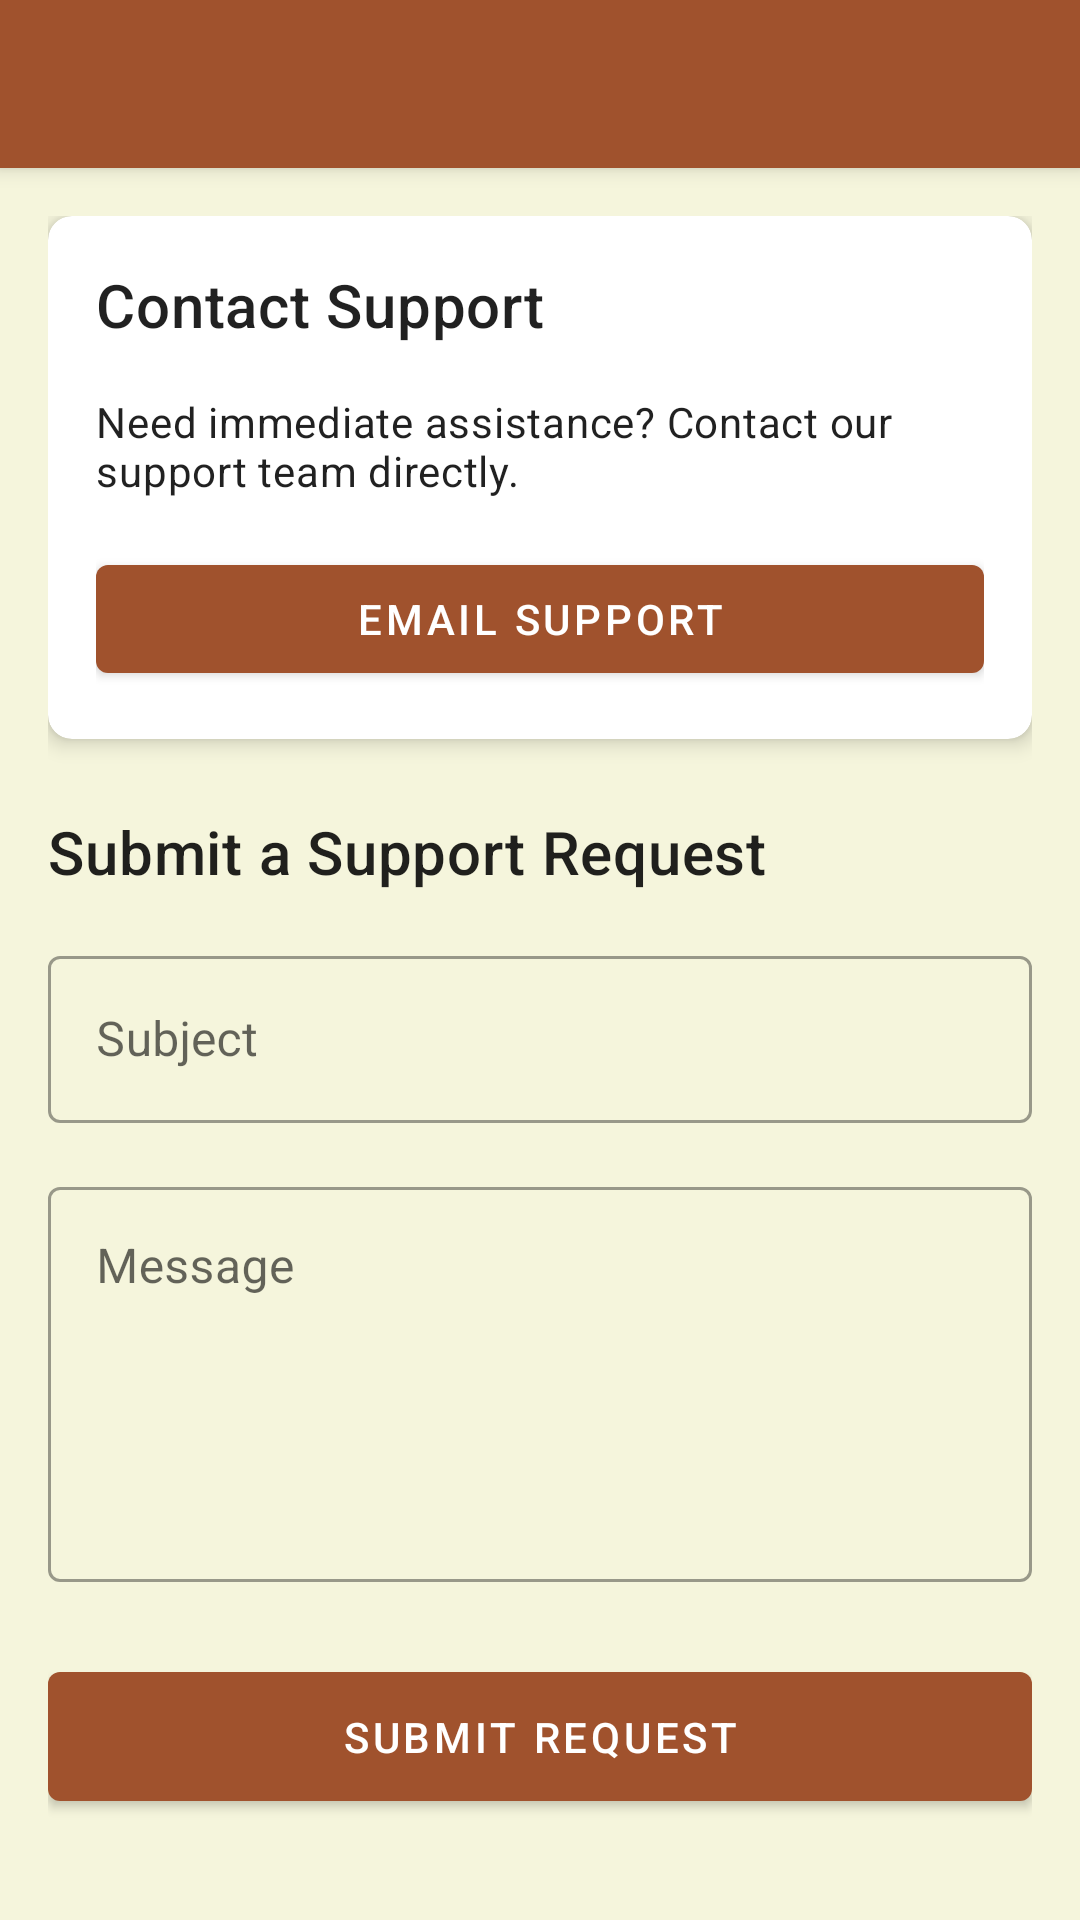

This screen was rendered from an Android layout file. Write that file and the resources it references.
<!-- AndroidManifest.xml: application theme Theme.HomeNestv2 -->
<!-- res/layout/activity_help_support.xml -->
<?xml version="1.0" encoding="utf-8"?>
<androidx.coordinatorlayout.widget.CoordinatorLayout xmlns:android="http://schemas.android.com/apk/res/android"
    xmlns:app="http://schemas.android.com/apk/res-auto"
    android:layout_width="match_parent"
    android:layout_height="match_parent">

    <com.google.android.material.appbar.AppBarLayout
        android:layout_width="match_parent"
        android:layout_height="wrap_content">

        <androidx.appcompat.widget.Toolbar
            android:id="@+id/toolbar"
            android:layout_width="match_parent"
            android:layout_height="?attr/actionBarSize"
            android:background="?attr/colorPrimary"
            android:theme="@style/ThemeOverlay.AppCompat.Dark.ActionBar"
            app:popupTheme="@style/ThemeOverlay.AppCompat.Light" />

    </com.google.android.material.appbar.AppBarLayout>

    <androidx.core.widget.NestedScrollView
        android:layout_width="match_parent"
        android:layout_height="match_parent"
        app:layout_behavior="@string/appbar_scrolling_view_behavior">

        <LinearLayout
            android:layout_width="match_parent"
            android:layout_height="wrap_content"
            android:orientation="vertical"
            android:padding="16dp">

            <com.google.android.material.card.MaterialCardView
                android:layout_width="match_parent"
                android:layout_height="wrap_content"
                android:layout_marginBottom="24dp"
                app:cardCornerRadius="8dp"
                app:cardElevation="4dp">

                <LinearLayout
                    android:layout_width="match_parent"
                    android:layout_height="wrap_content"
                    android:orientation="vertical"
                    android:padding="16dp">

                    <TextView
                        android:layout_width="wrap_content"
                        android:layout_height="wrap_content"
                        android:layout_marginBottom="16dp"
                        android:text="Contact Support"
                        android:textAppearance="?attr/textAppearanceHeadline6" />

                    <TextView
                        android:layout_width="wrap_content"
                        android:layout_height="wrap_content"
                        android:layout_marginBottom="16dp"
                        android:text="Need immediate assistance? Contact our support team directly."
                        android:textAppearance="?attr/textAppearanceBody2" />

                    <com.google.android.material.button.MaterialButton
                        android:id="@+id/btnContactSupport"
                        android:layout_width="match_parent"
                        android:layout_height="wrap_content"
                        android:text="Email Support"
                        app:icon="@drawable/ic_email" />

                </LinearLayout>

            </com.google.android.material.card.MaterialCardView>

            <TextView
                android:layout_width="wrap_content"
                android:layout_height="wrap_content"
                android:layout_marginBottom="16dp"
                android:text="Submit a Support Request"
                android:textAppearance="?attr/textAppearanceHeadline6" />

            <com.google.android.material.textfield.TextInputLayout
                android:id="@+id/tilSubject"
                android:layout_width="match_parent"
                android:layout_height="wrap_content"
                android:layout_marginBottom="16dp"
                android:hint="Subject"
                style="@style/Widget.MaterialComponents.TextInputLayout.OutlinedBox">

                <com.google.android.material.textfield.TextInputEditText
                    android:id="@+id/etSubject"
                    android:layout_width="match_parent"
                    android:layout_height="wrap_content"
                    android:inputType="text" />

            </com.google.android.material.textfield.TextInputLayout>

            <com.google.android.material.textfield.TextInputLayout
                android:id="@+id/tilMessage"
                android:layout_width="match_parent"
                android:layout_height="wrap_content"
                android:layout_marginBottom="24dp"
                android:hint="Message"
                style="@style/Widget.MaterialComponents.TextInputLayout.OutlinedBox">

                <com.google.android.material.textfield.TextInputEditText
                    android:id="@+id/etMessage"
                    android:layout_width="match_parent"
                    android:layout_height="wrap_content"
                    android:gravity="top"
                    android:inputType="textMultiLine"
                    android:lines="5" />

            </com.google.android.material.textfield.TextInputLayout>

            <com.google.android.material.button.MaterialButton
                android:id="@+id/btnSubmit"
                android:layout_width="match_parent"
                android:layout_height="wrap_content"
                android:padding="12dp"
                android:text="Submit Request"
                app:icon="@drawable/ic_send" />

        </LinearLayout>

    </androidx.core.widget.NestedScrollView>

</androidx.coordinatorlayout.widget.CoordinatorLayout>
<!-- resources referenced by this layout -->
<resources>
  <style name="Theme.HomeNestv2" parent="Theme.MaterialComponents.DayNight.NoActionBar">
          
          <item name="colorPrimary">@color/colorPrimary</item>
          <item name="colorPrimaryVariant">@color/colorPrimaryVariant</item>
          <item name="colorOnPrimary">@color/colorOnPrimary</item>
          
          <item name="colorSecondary">@color/colorSecondary</item>
          <item name="colorSecondaryVariant">@color/colorSecondaryVariant</item>
          <item name="colorOnSecondary">@color/colorOnSecondary</item>
          
          <item name="android:statusBarColor" tools:targetApi="l">?attr/colorPrimaryVariant</item>
          
          <item name="colorError">@color/colorError</item>
          <item name="colorOnError">@color/colorOnError</item>
          <item name="colorSurface">@color/colorSurface</item>
          <item name="colorOnSurface">@color/colorOnSurface</item>
          <item name="android:colorBackground">@color/colorBackground</item>
          <item name="colorOnBackground">@color/colorOnBackground</item>
          
          <item name="toolbarStyle">@style/Widget.MaterialComponents.Toolbar.Primary</item>
      </style>
  <color name="colorPrimary">#A0522D</color>
  <color name="colorPrimaryVariant">#8B4513</color>
  <color name="colorOnPrimary">#FFFFFF</color>
  <color name="colorSecondary">#CD853F</color>
  <color name="colorSecondaryVariant">#F5F5DC</color>
  <color name="colorOnSecondary">#000000</color>
  <color name="colorError">#B00020</color>
  <color name="colorOnError">#FFFFFF</color>
  <color name="colorSurface">#FFFFFF</color>
  <color name="colorOnSurface">#000000</color>
  <color name="colorBackground">#F5F5DC</color>
  <color name="colorOnBackground">#000000</color>
</resources>
